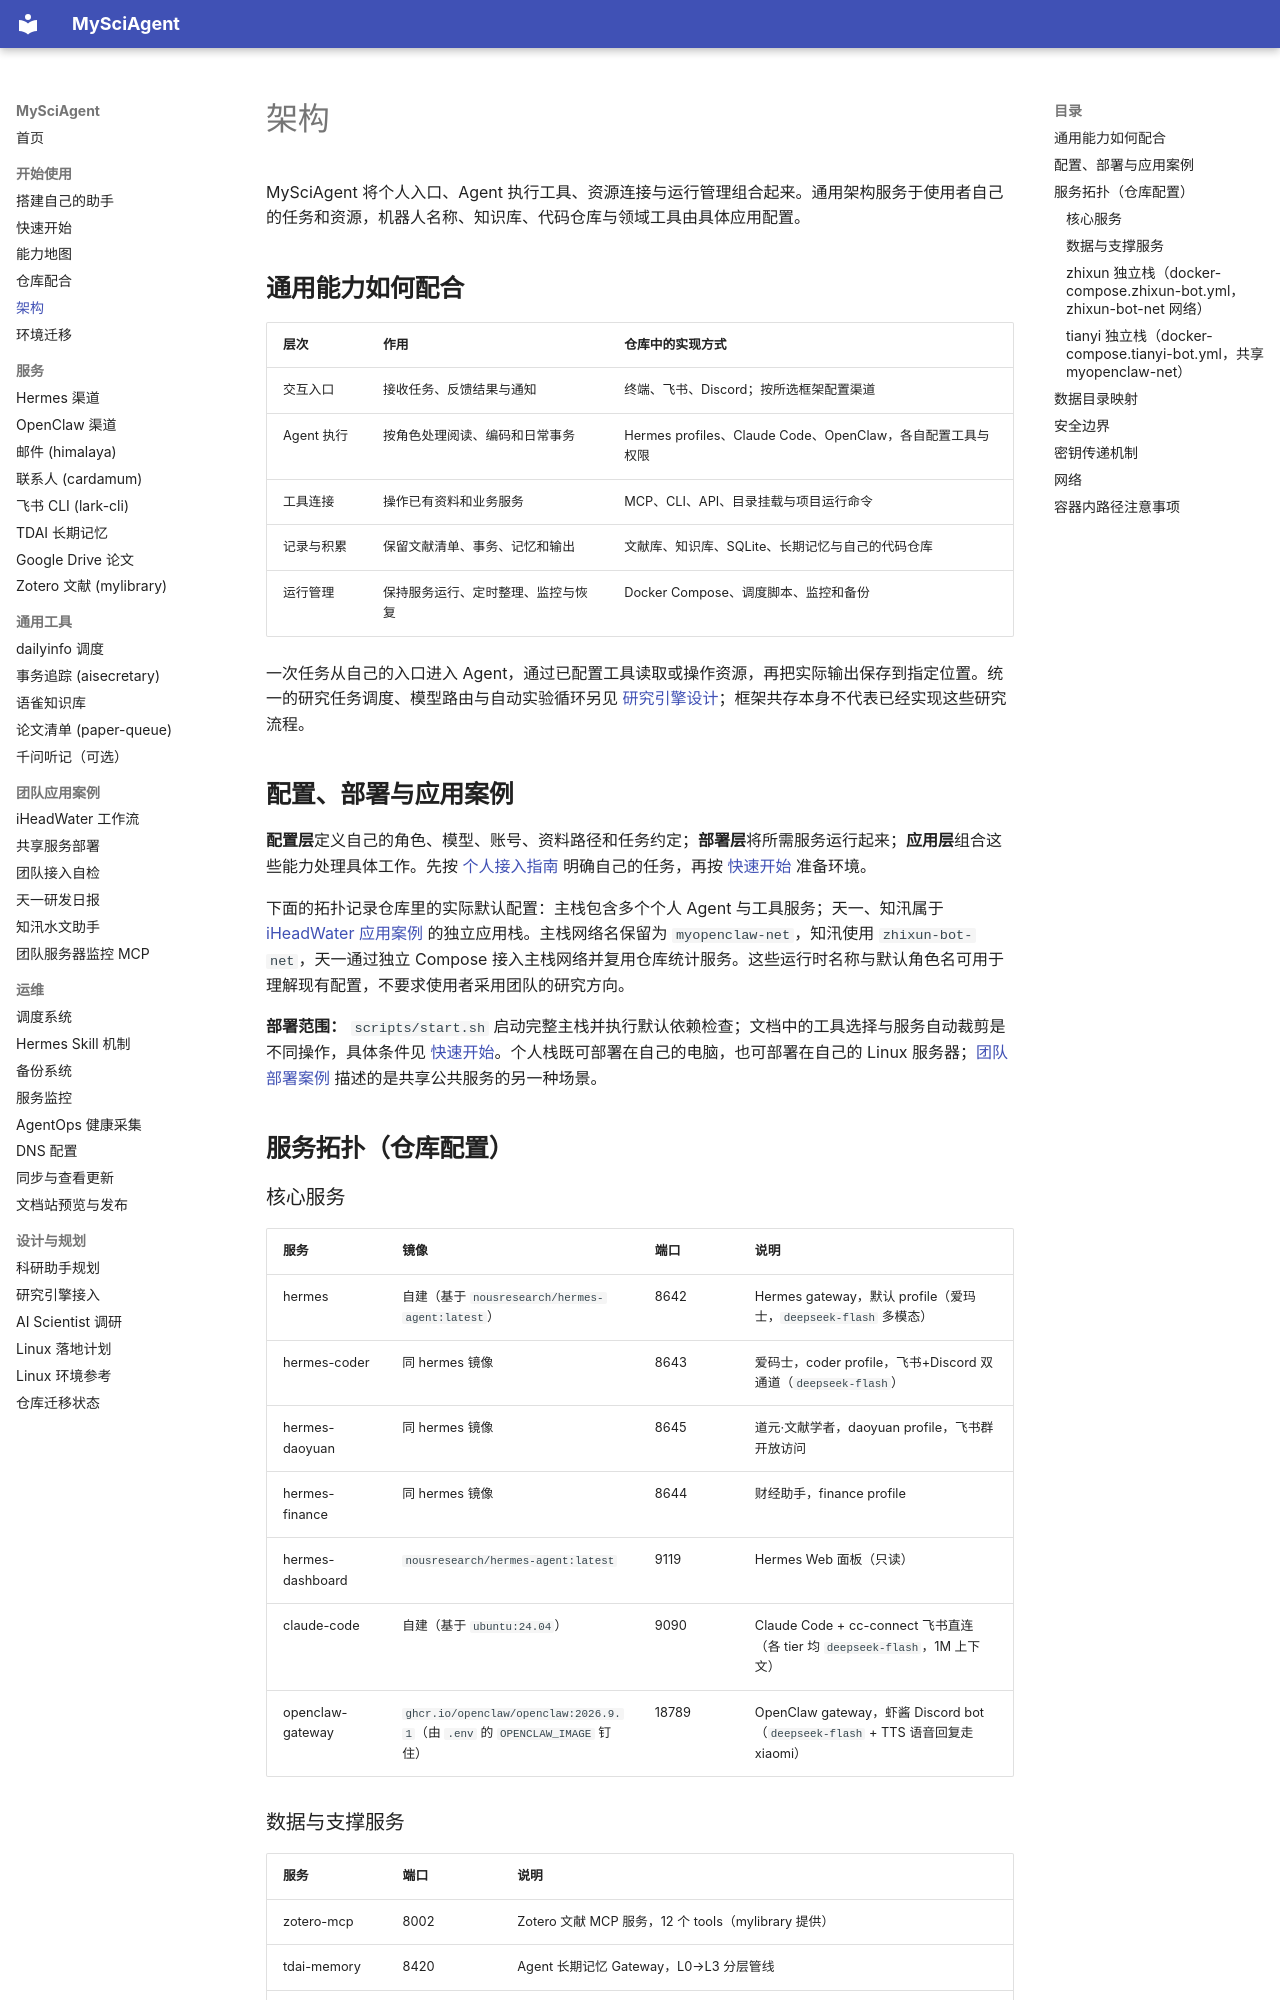

repository: zhuanglaihong/mysciagent · page: architecture/index.html · generator: mkdocs

# 架构

MySciAgent 将个人入口、Agent 执行工具、资源连接与运行管理组合起来。通用架构服务于使用者自己的任务和资源，机器人名称、知识库、代码仓库与领域工具由具体应用配置。

## 通用能力如何配合

| 层次 | 作用 | 仓库中的实现方式 |
|---|---|---|
| 交互入口 | 接收任务、反馈结果与通知 | 终端、飞书、Discord；按所选框架配置渠道 |
| Agent 执行 | 按角色处理阅读、编码和日常事务 | Hermes profiles、Claude Code、OpenClaw，各自配置工具与权限 |
| 工具连接 | 操作已有资料和业务服务 | MCP、CLI、API、目录挂载与项目运行命令 |
| 记录与积累 | 保留文献清单、事务、记忆和输出 | 文献库、知识库、SQLite、长期记忆与自己的代码仓库 |
| 运行管理 | 保持服务运行、定时整理、监控与恢复 | Docker Compose、调度脚本、监控和备份 |

一次任务从自己的入口进入 Agent，通过已配置工具读取或操作资源，再把实际输出保存到指定位置。统一的研究任务调度、模型路由与自动实验循环另见 [研究引擎设计](research-engine-integration.md)；框架共存本身不代表已经实现这些研究流程。

## 配置、部署与应用案例

**配置层**定义自己的角色、模型、账号、资料路径和任务约定；**部署层**将所需服务运行起来；**应用层**组合这些能力处理具体工作。先按 [个人接入指南](personalize.md) 明确自己的任务，再按 [快速开始](setup.md) 准备环境。

下面的拓扑记录仓库里的实际默认配置：主栈包含多个个人 Agent 与工具服务；天一、知汛属于 [iHeadWater 应用案例](team-use-cases.md) 的独立应用栈。主栈网络名保留为 `myopenclaw-net`，知汛使用 `zhixun-bot-net`，天一通过独立 Compose 接入主栈网络并复用仓库统计服务。这些运行时名称与默认角色名可用于理解现有配置，不要求使用者采用团队的研究方向。

**部署范围：** `scripts/start.sh` 启动完整主栈并执行默认依赖检查；文档中的工具选择与服务自动裁剪是不同操作，具体条件见 [快速开始](setup.md)。个人栈既可部署在自己的电脑，也可部署在自己的 Linux 服务器；[团队部署案例](server-deploy.md) 描述的是共享公共服务的另一种场景。

## 服务拓扑（仓库配置）

### 核心服务

| 服务 | 镜像 | 端口 | 说明 |
|------|------|------|------|
| hermes | 自建（基于 `nousresearch/hermes-agent:latest`） | 8642 | Hermes gateway，默认 profile（爱玛士，`deepseek-flash` 多模态） |
| hermes-coder | 同 hermes 镜像 | 8643 | 爱码士，coder profile，飞书+Discord 双通道（`deepseek-flash`） |
| hermes-daoyuan | 同 hermes 镜像 | 8645 | 道元·文献学者，daoyuan profile，飞书群开放访问 |
| hermes-finance | 同 hermes 镜像 | 8644 | 财经助手，finance profile |
| hermes-dashboard | `nousresearch/hermes-agent:latest` | 9119 | Hermes Web 面板（只读） |
| claude-code | 自建（基于 `ubuntu:24.04`） | 9090 | Claude Code + cc-connect 飞书直连（各 tier 均 `deepseek-flash`，1M 上下文） |
| openclaw-gateway | `ghcr.io/openclaw/openclaw:2026.9.1`（由 `.env` 的 `OPENCLAW_IMAGE` 钉住） | 18789 | OpenClaw gateway，虾酱 Discord bot（`deepseek-flash` + TTS 语音回复走 xiaomi） |
